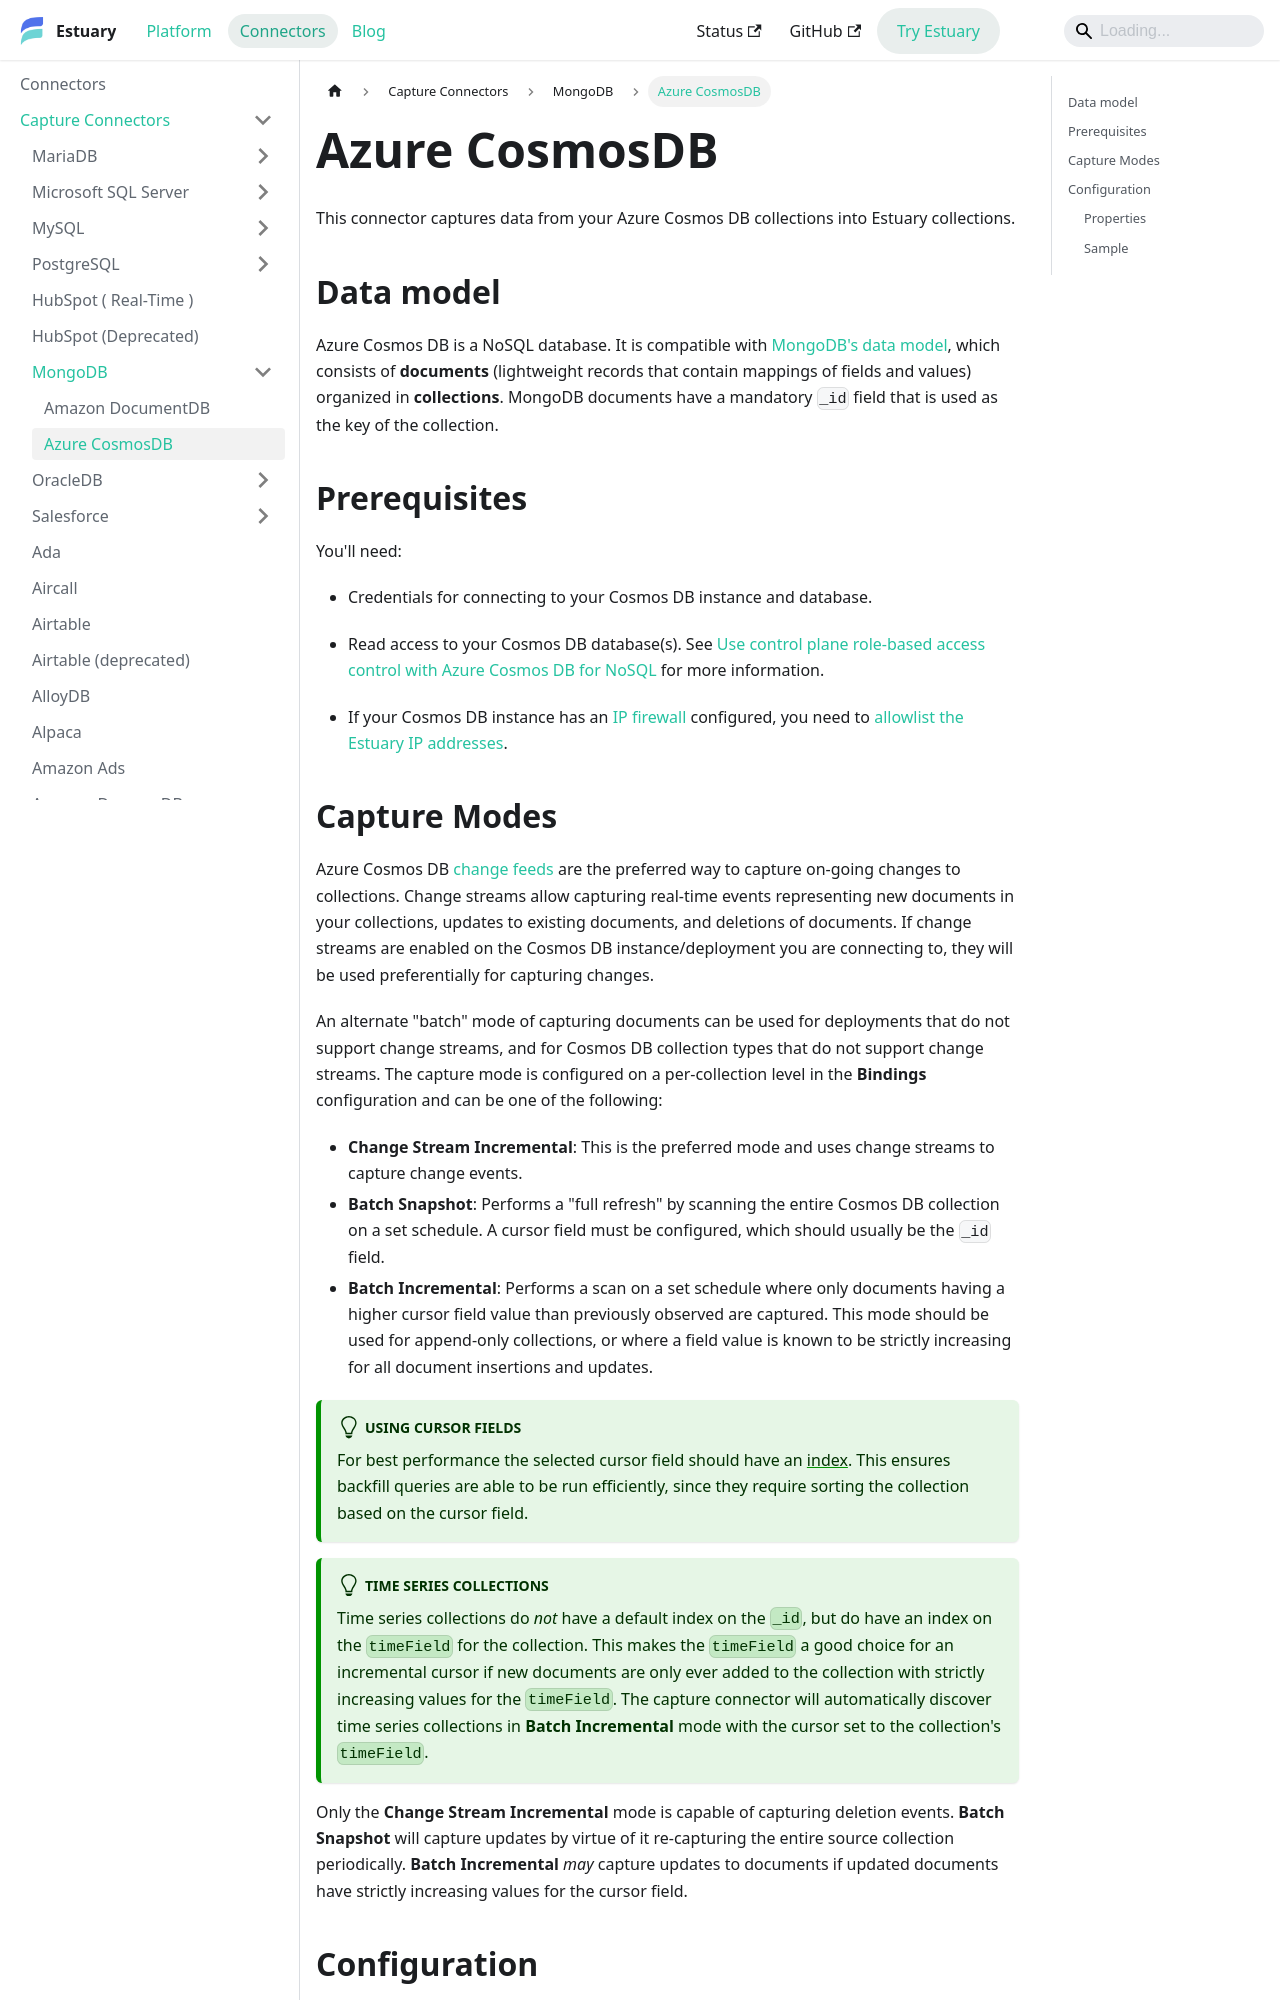

repository: estuary/flow · page: reference/Connectors/capture-connectors/MongoDB/azure-cosmosdb/index.html · generator: docusaurus

---
description: Capture Azure Cosmos DB's MongoDB-compatible collections with Estuary's connector, using either change feeds or batch capture mode.
---

# Azure CosmosDB

This connector captures data from your Azure Cosmos DB collections into Estuary collections.

## Data model

Azure Cosmos DB is a NoSQL database. It is compatible with [MongoDB's data
model](https://www.mongodb.com/docs/manual/core/data-modeling-introduction/), which consists of
**documents** (lightweight records that contain mappings of fields and values) organized in
**collections**. MongoDB documents have a mandatory `_id` field that is used as the key of the
collection.

## Prerequisites

You'll need:

- Credentials for connecting to your Cosmos DB instance and database.

- Read access to your Cosmos DB database(s). See [Use control plane role-based access control with Azure Cosmos DB for NoSQL](https://learn.microsoft.com/en-us/azure/cosmos-db/nosql/security/how-to-grant-control-plane-role-based-access) for more information.

- If your Cosmos DB instance has an [IP firewall](https://learn.microsoft.com/en-us/azure/cosmos-db/how-to-configure-firewall) configured, you need to
  [allowlist the Estuary IP addresses](/reference/allow-ip-addresses).
